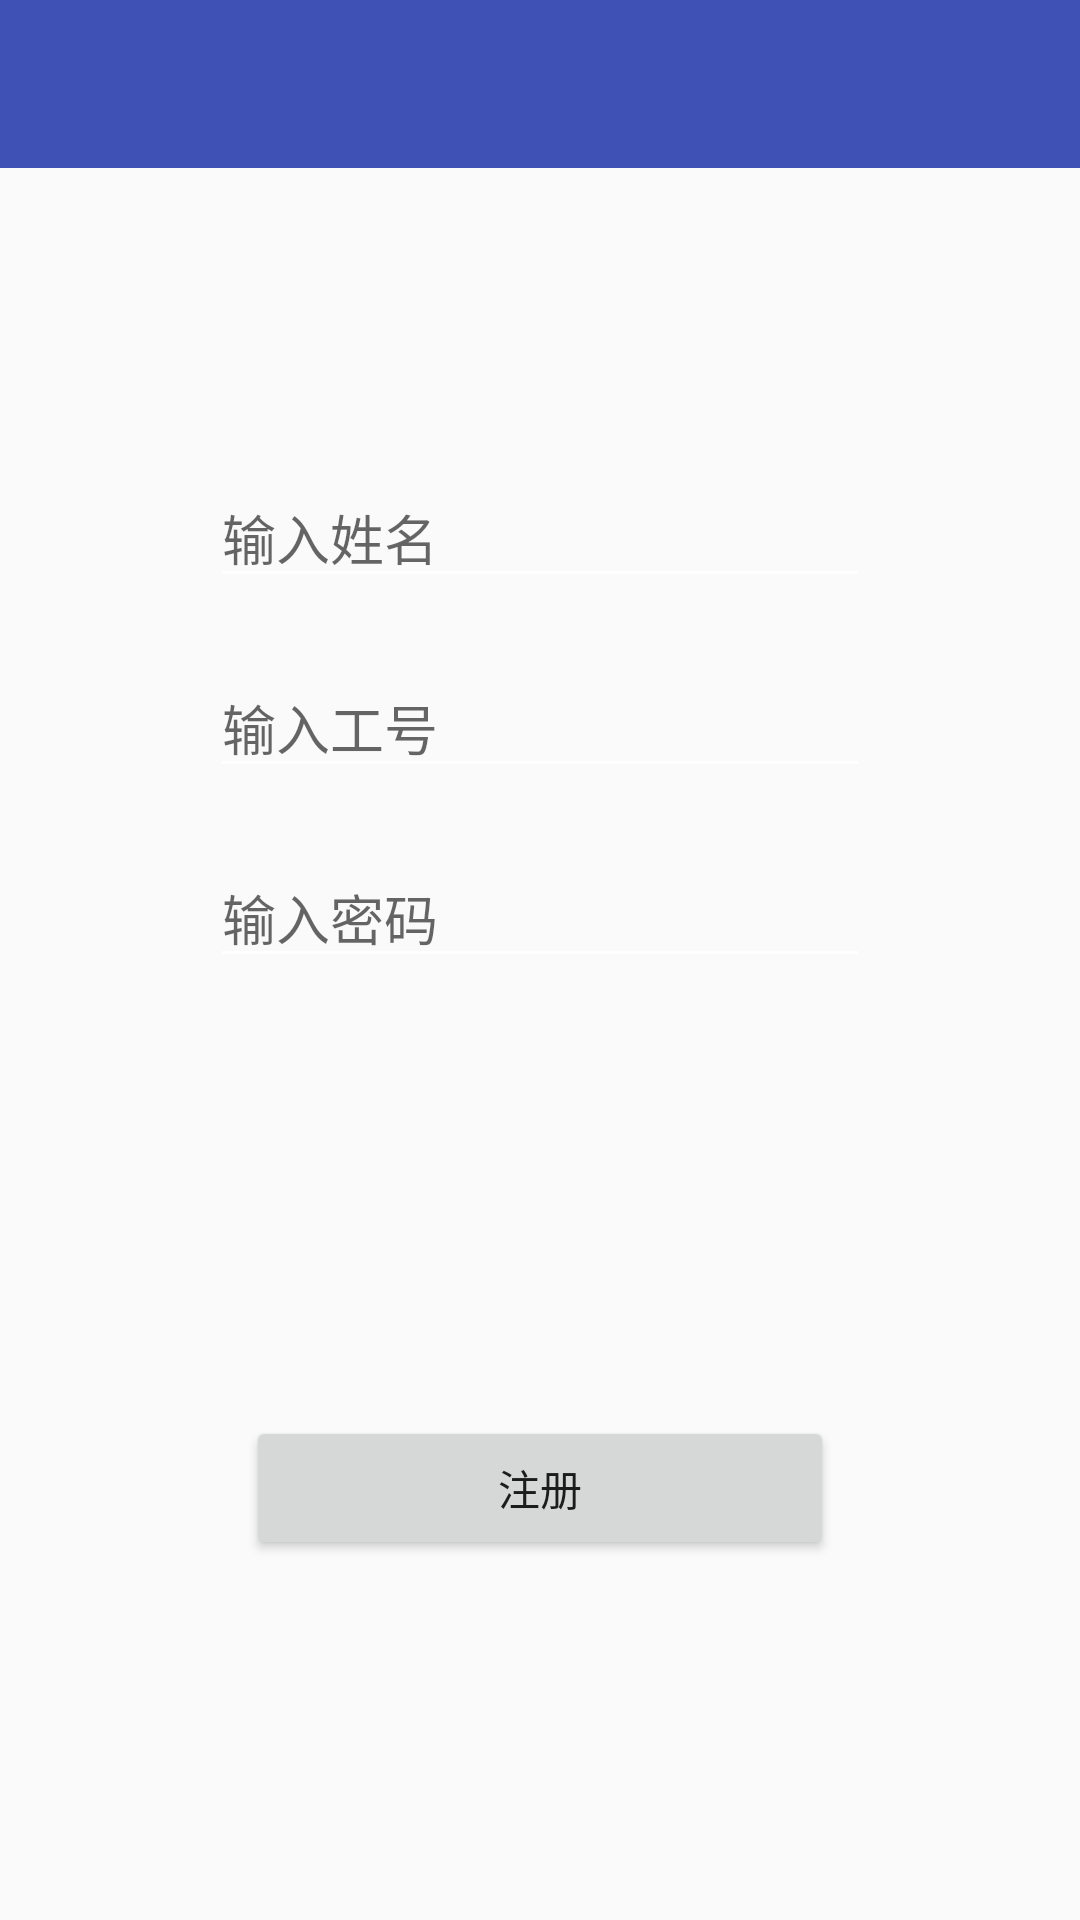

Write the Android layout XML for this screen, with the resource values it uses.
<!-- AndroidManifest.xml: application theme AppTheme -->
<!-- res/layout/activity_teacher_create_account.xml -->
<?xml version="1.0" encoding="utf-8"?>
<RelativeLayout
    xmlns:android="http://schemas.android.com/apk/res/android"
    android:layout_width="match_parent"
    android:layout_height="match_parent">

  <include layout="@layout/view_toolbar"/>

  <EditText
      android:id="@+id/edt_mainteacher_name"
      android:inputType="number"
      android:hint="输入姓名"
      android:layout_marginTop="156dp"
      android:layout_marginLeft="70dp"
      android:layout_marginRight="70dp"
      android:layout_width="match_parent"
      android:layout_height="wrap_content"/>

  <EditText
      android:id="@+id/edt_mainteacher_number"
      android:inputType="number"
      android:layout_below="@id/edt_mainteacher_name"
      android:hint="输入工号"
      android:layout_marginTop="20dp"
      android:layout_marginLeft="70dp"
      android:layout_marginRight="70dp"
      android:layout_width="match_parent"
      android:layout_height="wrap_content"/>

  <EditText
      android:id="@+id/edt_mainteacher_password"
      android:inputType="textPassword"
      android:hint="输入密码"
      android:layout_below="@+id/edt_mainteacher_number"
      android:layout_marginTop="20dp"
      android:layout_marginLeft="70dp"
      android:layout_marginRight="70dp"
      android:layout_width="match_parent"
      android:layout_height="wrap_content"/>

  <Button
      android:text="@string/register"
      android:layout_centerHorizontal="true"
      android:layout_alignParentBottom="true"
      android:layout_marginBottom="120dp"
      android:layout_width="196dp"
      android:layout_height="wrap_content"/>

</RelativeLayout>
<!-- res/layout/view_toolbar.xml (included above) -->
<?xml version="1.0" encoding="utf-8"?>
<LinearLayout xmlns:android="http://schemas.android.com/apk/res/android"
    android:orientation="vertical"
    android:background="@color/colorPrimary"
    android:layout_width="match_parent"
    android:layout_height="56dp">

  <android.support.v7.widget.Toolbar
      android:id="@+id/toolbar"
      android:layout_width="match_parent"
      android:layout_height="wrap_content">

      <TextView
          android:id="@+id/tv_title"
          android:maxLines="1"
          android:textSize="20sp"
          android:layout_width="wrap_content"
          android:layout_height="wrap_content" />

  </android.support.v7.widget.Toolbar>

</LinearLayout>
<!-- resources referenced by this layout -->
<resources>
  <color name="colorPrimary">#3F51B5</color>
  <string name="register">注册</string>
  <style name="AppTheme" parent="Theme.AppCompat.Light.NoActionBar">
      
      <item name="colorPrimary">@color/colorPrimary</item>
      <item name="colorPrimaryDark">@color/colorPrimaryDark</item>
      <item name="colorAccent">@color/colorAccent</item>
      
      <item name="android:textColorSecondary">@android:color/white</item>
    </style>
  <color name="colorPrimaryDark">#303F9F</color>
  <color name="colorAccent">#FF4081</color>
</resources>
